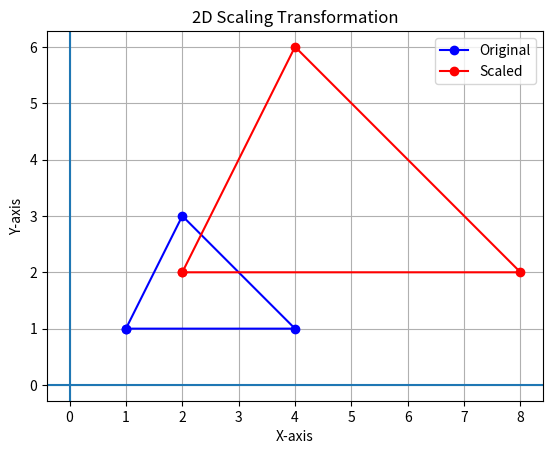

Recreate this plot in Python.
import matplotlib.pyplot as plt

# Original triangle points
x = [1, 4, 2, 1]
y = [1, 1, 3, 1]

# Scaling factors
sx = 2
sy = 2

# Scaling transformation
x1 = []
y1 = []

for i in range(len(x)):
    new_x = x[i] * sx
    new_y = y[i] * sy

    x1.append(new_x)
    y1.append(new_y)

# Original triangle
plt.plot(x, y, 'bo-', label='Original')

# Scaled triangle
plt.plot(x1, y1, 'ro-', label='Scaled')

plt.grid()
plt.axhline(0)
plt.axvline(0)

plt.xlabel("X-axis")
plt.ylabel("Y-axis")
plt.title("2D Scaling Transformation")

plt.legend()
plt.axis('equal')
plt.show()
